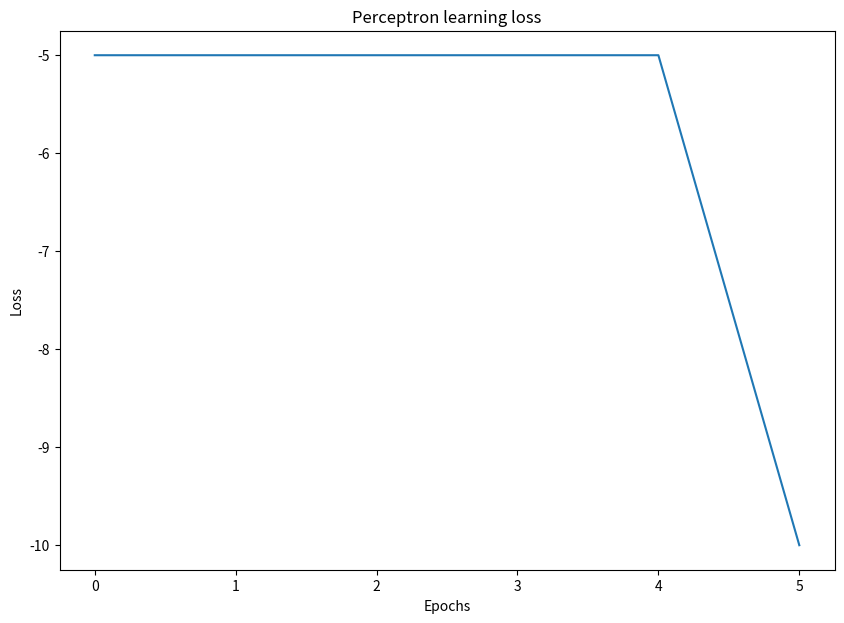

Recreate this plot in Python. (Note: this script raises an exception after producing the figure.)
import numpy as np
import matplotlib.pyplot as plt



class PerceptronLEarning:
    def __init__(self, X, y, W, b) -> None:
        self.X = X
        self.y = y
        self.W = W
        self.b = b
        self.mask = np.ones((X.shape[0], 1))
        self.idx = 0

    def linear(self):
        return np.matmul(self.X, self.W) + self.b*self.mask

    def convergence(self):
        fx = self.linear()
        idx = self.y.shape[0]//2
        loss0 = (self.y *fx)[:idx,:] > 0
        loss1 = ((1-self.y) *fx)[idx:, :] < 0

        converge = loss0.all() and loss1.all()
        return converge, -np.average((loss1.sum(), loss0.sum()))

    def train(self):
        converge = False
        while not converge: 
            converge, loss = self.convergence()
            self.idx = np.random.randint(self.y.shape[0])                

            if self.y[self.idx] == 1 and np.dot(self.W.transpose().flatten(), self.X[self.idx,:].flatten()) + self.b < 0:
                self.W += self.X[self.idx,:].reshape((2,1))
                self.b += 1
            
            if self.y[self.idx] == 0 and np.dot(self.W.transpose().flatten(), self.X[self.idx,:].flatten()) + self.b >= 0:
                self.W -= self.X[self.idx,:].reshape((2,1))
                self.b -= 1

            self.idx += 1
            yield loss


if __name__ == '__main__':

    W = np.random.rand(2,1)
    b = np.random.rand(1,1)
    X = np.random.uniform(size=(10,2))
    y = np.concatenate((np.ones((10,1)), np.zeros((10,1))))
    X = np.concatenate((X,-X))

    optimizer = PerceptronLEarning(X,y,W,b)
    losses = list(optimizer.train())

    fig, axs = plt.subplots(figsize=(10,7))
    plt.plot(list(range(len(losses))), losses)
    plt.title("Perceptron learning loss")
    plt.ylabel('Loss')
    plt.xlabel('Epochs')
    plt.savefig('../artifacts/perceptron-learning-loss.png')